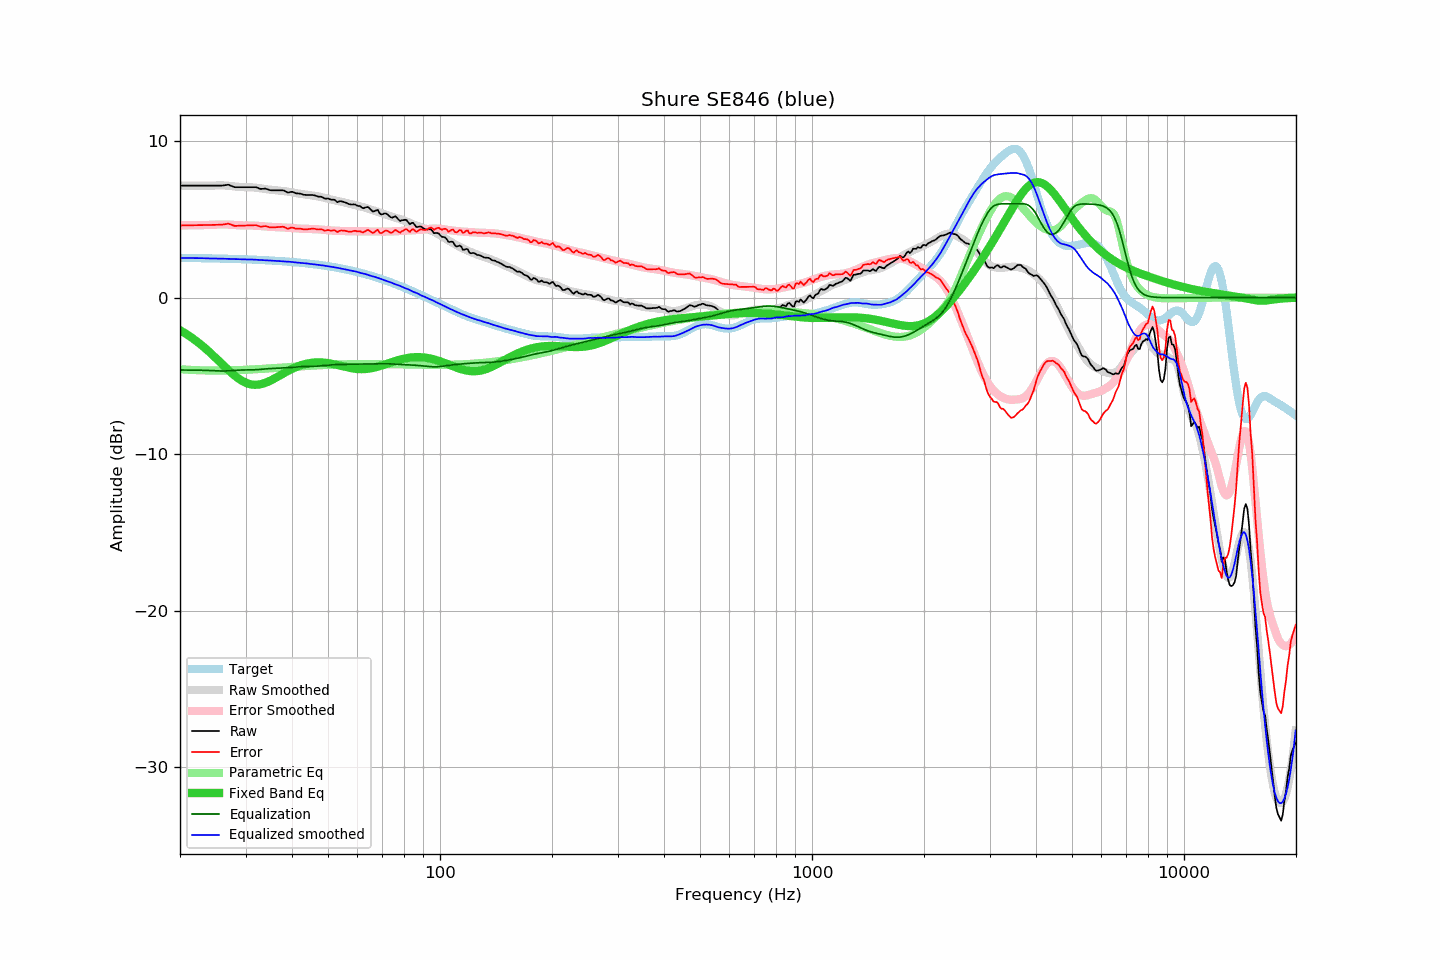

The data file committed next to this chart (first rows):
frequency, raw, error, smoothed, error_smoothed, equalization, parametric_eq, equalized_raw, equalized_smoothed, target
20.00, 7.17, 4.62, 7.17, 4.62, -4.62, -2.08, 2.55, 2.55, 2.55
20.20, 7.17, 4.62, 7.17, 4.62, -4.62, -2.14, 2.54, 2.54, 2.54
20.40, 7.17, 4.62, 7.17, 4.62, -4.62, -2.20, 2.54, 2.54, 2.54
20.61, 7.17, 4.62, 7.17, 4.62, -4.62, -2.26, 2.54, 2.54, 2.54
20.81, 7.17, 4.63, 7.17, 4.63, -4.63, -2.33, 2.54, 2.54, 2.54
21.02, 7.17, 4.63, 7.17, 4.63, -4.63, -2.39, 2.54, 2.54, 2.54
21.23, 7.17, 4.63, 7.17, 4.63, -4.63, -2.46, 2.54, 2.54, 2.54
21.44, 7.17, 4.63, 7.17, 4.63, -4.63, -2.53, 2.54, 2.54, 2.54
21.66, 7.17, 4.63, 7.17, 4.63, -4.63, -2.61, 2.54, 2.54, 2.53
21.87, 7.17, 4.63, 7.17, 4.63, -4.63, -2.68, 2.53, 2.53, 2.53
22.09, 7.17, 4.63, 7.17, 4.63, -4.63, -2.76, 2.53, 2.53, 2.53
22.31, 7.17, 4.64, 7.17, 4.64, -4.64, -2.84, 2.53, 2.53, 2.53
22.54, 7.17, 4.64, 7.17, 4.64, -4.64, -2.92, 2.53, 2.53, 2.53
22.76, 7.17, 4.64, 7.17, 4.64, -4.64, -3.00, 2.53, 2.53, 2.53
22.99, 7.17, 4.64, 7.17, 4.64, -4.64, -3.09, 2.53, 2.53, 2.52
23.22, 7.17, 4.64, 7.17, 4.64, -4.64, -3.17, 2.52, 2.52, 2.52
23.45, 7.17, 4.65, 7.17, 4.64, -4.64, -3.26, 2.52, 2.52, 2.52
23.69, 7.17, 4.65, 7.16, 4.65, -4.65, -3.35, 2.52, 2.52, 2.52
23.92, 7.17, 4.65, 7.16, 4.65, -4.65, -3.44, 2.52, 2.51, 2.52
24.16, 7.17, 4.65, 7.16, 4.65, -4.65, -3.54, 2.51, 2.51, 2.52
24.40, 7.17, 4.65, 7.16, 4.66, -4.66, -3.63, 2.51, 2.50, 2.51
24.65, 7.17, 4.66, 7.17, 4.67, -4.67, -3.73, 2.50, 2.50, 2.51
24.89, 7.17, 4.66, 7.17, 4.67, -4.67, -3.83, 2.49, 2.50, 2.51
25.14, 7.17, 4.66, 7.18, 4.68, -4.68, -3.93, 2.49, 2.50, 2.51
25.39, 7.17, 4.66, 7.18, 4.68, -4.68, -4.03, 2.48, 2.50, 2.50
25.65, 7.17, 4.66, 7.18, 4.68, -4.68, -4.13, 2.48, 2.50, 2.50
25.91, 7.17, 4.67, 7.18, 4.69, -4.69, -4.23, 2.48, 2.50, 2.50
26.16, 7.18, 4.68, 7.18, 4.69, -4.69, -4.33, 2.49, 2.49, 2.50
26.43, 7.20, 4.70, 7.17, 4.69, -4.69, -4.43, 2.51, 2.49, 2.49
26.69, 7.21, 4.71, 7.17, 4.68, -4.68, -4.52, 2.52, 2.48, 2.49
26.96, 7.23, 4.74, 7.16, 4.68, -4.68, -4.62, 2.55, 2.48, 2.49
27.23, 7.19, 4.70, 7.15, 4.67, -4.67, -4.71, 2.52, 2.48, 2.49
27.50, 7.15, 4.66, 7.14, 4.66, -4.66, -4.81, 2.48, 2.47, 2.48
27.77, 7.11, 4.63, 7.13, 4.65, -4.65, -4.90, 2.45, 2.47, 2.48
28.05, 7.07, 4.59, 7.11, 4.65, -4.65, -4.98, 2.42, 2.47, 2.48
28.33, 7.07, 4.59, 7.10, 4.64, -4.64, -5.06, 2.43, 2.46, 2.47
28.62, 7.07, 4.60, 7.09, 4.63, -4.63, -5.14, 2.43, 2.46, 2.47
28.90, 7.07, 4.60, 7.08, 4.63, -4.63, -5.21, 2.44, 2.45, 2.47
29.19, 7.07, 4.60, 7.08, 4.62, -4.62, -5.28, 2.44, 2.45, 2.46
29.48, 7.07, 4.61, 7.07, 4.62, -4.62, -5.34, 2.45, 2.45, 2.46
29.78, 7.07, 4.61, 7.07, 4.62, -4.62, -5.39, 2.45, 2.45, 2.46
30.08, 7.07, 4.61, 7.06, 4.62, -4.62, -5.44, 2.45, 2.44, 2.45
30.38, 7.07, 4.62, 7.06, 4.62, -4.62, -5.48, 2.45, 2.44, 2.45
30.68, 7.07, 4.62, 7.06, 4.62, -4.62, -5.51, 2.45, 2.44, 2.44
30.99, 7.07, 4.63, 7.06, 4.62, -4.62, -5.54, 2.45, 2.44, 2.44
31.30, 7.07, 4.63, 7.05, 4.61, -4.61, -5.56, 2.45, 2.44, 2.44
31.61, 7.07, 4.63, 7.05, 4.61, -4.61, -5.57, 2.46, 2.44, 2.43
31.93, 7.07, 4.64, 7.04, 4.60, -4.60, -5.57, 2.46, 2.43, 2.43
32.24, 7.04, 4.61, 7.02, 4.60, -4.60, -5.56, 2.44, 2.43, 2.42
32.57, 7.00, 4.58, 7.01, 4.59, -4.59, -5.55, 2.41, 2.42, 2.42
32.89, 6.96, 4.54, 6.99, 4.58, -4.58, -5.54, 2.37, 2.41, 2.41
33.22, 6.96, 4.55, 6.98, 4.57, -4.57, -5.51, 2.38, 2.41, 2.41
33.55, 6.97, 4.56, 6.96, 4.56, -4.56, -5.48, 2.40, 2.40, 2.40
33.89, 6.98, 4.58, 6.94, 4.55, -4.55, -5.45, 2.42, 2.39, 2.40
34.23, 6.95, 4.55, 6.93, 4.55, -4.55, -5.41, 2.40, 2.38, 2.39
34.57, 6.92, 4.53, 6.92, 4.54, -4.54, -5.36, 2.38, 2.38, 2.39
34.92, 6.88, 4.50, 6.91, 4.53, -4.53, -5.31, 2.34, 2.38, 2.38
35.27, 6.87, 4.49, 6.90, 4.53, -4.53, -5.26, 2.34, 2.37, 2.38
35.62, 6.87, 4.50, 6.89, 4.52, -4.52, -5.21, 2.34, 2.36, 2.37
35.97, 6.87, 4.50, 6.88, 4.52, -4.52, -5.15, 2.35, 2.36, 2.36
... 635 more rows
